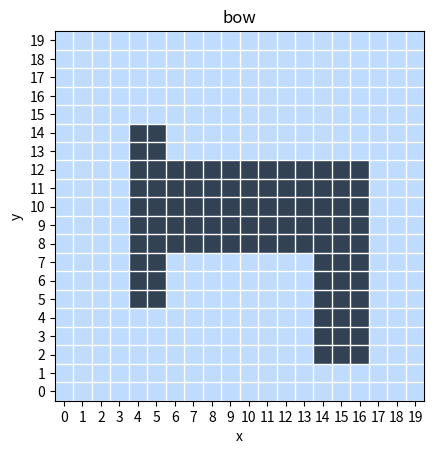

Recreate this plot in Python.
from __future__ import annotations

from dataclasses import dataclass

import matplotlib.pyplot as plt
import numpy as np
from matplotlib.colors import ListedColormap
from numpy.typing import NDArray

palette = [
    "#bfdbfe",
    "#bbf7d0",
    "#fde68a",
    "#ddd6fe",
    "#fed7aa",
    "#a5f3fc",
    "#fbcfe8",
    "#d9e3b0",
]

IntArray = NDArray[np.int64]
BoolArray = NDArray[np.bool_]

cmap = ListedColormap(["#fbcfe8", "#f1f5f9", "#334155"] + palette)


@dataclass
class MapCase:
    name: str
    purpose: str
    rows: list[str]

    def expected(self) -> NDArray[np.int64]:
        """仅将写好的字母答案转换为整数数组，不执行分区算法。"""
        result = np.full((len(self.rows), len(self.rows[0])), -1, dtype=np.int64)
        ids: dict[str, int] = {}
        for y, row in enumerate(self.rows):
            for x, letter in enumerate(row):
                if letter == ".":
                    continue
                if letter not in ids:
                    ids[letter] = len(ids)
                result[y, x] = ids[letter]
        return result


def make_map(
    height: int = 10,
    width: int = 10,
    obstacles: list[tuple[int, int, int, int]] | None = None,
) -> BoolArray:
    """obstacles 中每项为 (y_start, y_stop, x_start, x_stop)，终点不包含。"""
    free = np.ones((height, width), dtype=bool)

    if obstacles is not None:
        for y_start, y_stop, x_start, x_stop in obstacles:
            free[y_start:y_stop, x_start:x_stop] = False

    return free


obs = [(5, 15, 4, 6), (8, 13, 6, 14), (2, 13, 14, 17)]

free = make_map(20, 20, obs)


# False（0）为深色障碍物，True（1）为浅蓝色自由空间。
free_cmap = ListedColormap(["#334155", "#bfdbfe"])
fig, ax = plt.subplots()
ax.imshow(free, cmap=free_cmap, vmin=0, vmax=1, origin="lower", interpolation="nearest")

height, width = free.shape

ax.set_xticks(np.arange(width))
ax.set_yticks(np.arange(height))

ax.set_xticks(np.arange(width + 1) - 0.5, minor=True)
ax.set_yticks(np.arange(height + 1) - 0.5, minor=True)
ax.grid(which="minor", color="white", linewidth=1)
ax.tick_params(which="minor", length=0)

ax.set_xlabel("x")
ax.set_ylabel("y")
ax.set_title("bow")
ax.set_aspect("equal")

plt.show()
